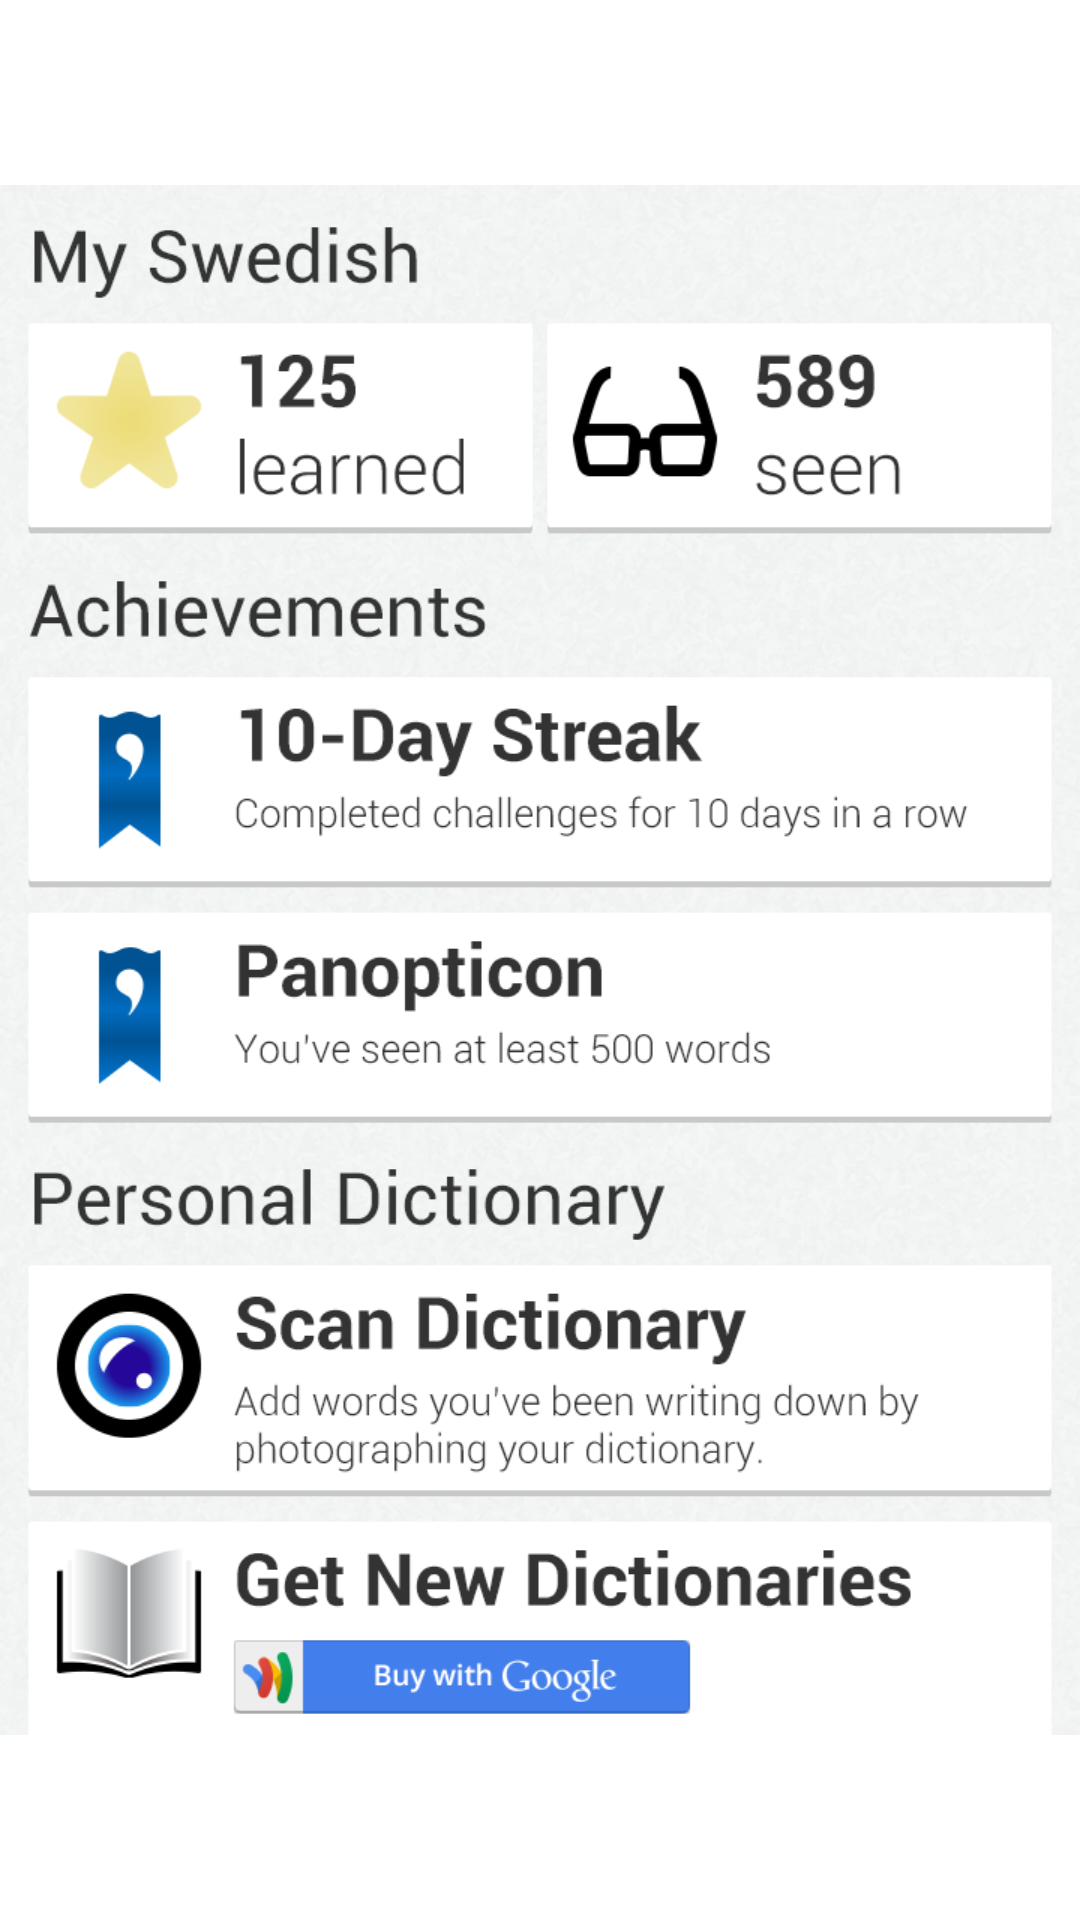

Android layout source for this screen:
<!-- AndroidManifest.xml: application theme FranguageTheme -->
<!-- res/layout/fragment_my_swedish.xml -->
<?xml version="1.0" encoding="utf-8"?>
<LinearLayout xmlns:android="http://schemas.android.com/apk/res/android"
    android:layout_width="match_parent"
    android:layout_height="match_parent"
    android:orientation="vertical" >

    <ImageView
        android:id="@+id/imageView1"
        android:layout_width="wrap_content"
        android:layout_height="wrap_content"
        android:src="@drawable/my_swedish"
        android:contentDescription="@string/dummy_content" />

</LinearLayout>
<!-- resources referenced by this layout -->
<resources>
  <!-- drawable my_swedish: png bitmap (drawable-hdpi, 227886 bytes) -->
  <string name="dummy_content">DUMMY\nCONTENT</string>
  <style name="FranguageTheme" parent="android:Theme.Holo.Light">
          <item name="android:actionBarStyle">@style/FRActionBar</item>
      </style>
  <style name="FRActionBar" parent="android:style/Widget.Holo.Light.ActionBar">
          <item name="android:background">@drawable/actionbar_texture_fr</item>
          <item name="android:displayOptions">useLogo|showHome</item>
          <item name="android:icon">@drawable/franguage_logo_long</item>
          
      </style>
  <!-- drawable actionbar_texture_fr (drawable) -->
  <?xml version="1.0" encoding="utf-8"?>
  <bitmap xmlns:android="http://schemas.android.com/apk/res/android" 
      android:src="@drawable/actionbar_tile_fr"
      android:tileMode="repeat"
      android:dither="true">
  </bitmap>
  <!-- drawable franguage_logo_long: png bitmap (drawable-hdpi, 2666 bytes) -->
  <!-- drawable actionbar_tile_fr: png bitmap (drawable-hdpi, 5454 bytes) -->
</resources>
